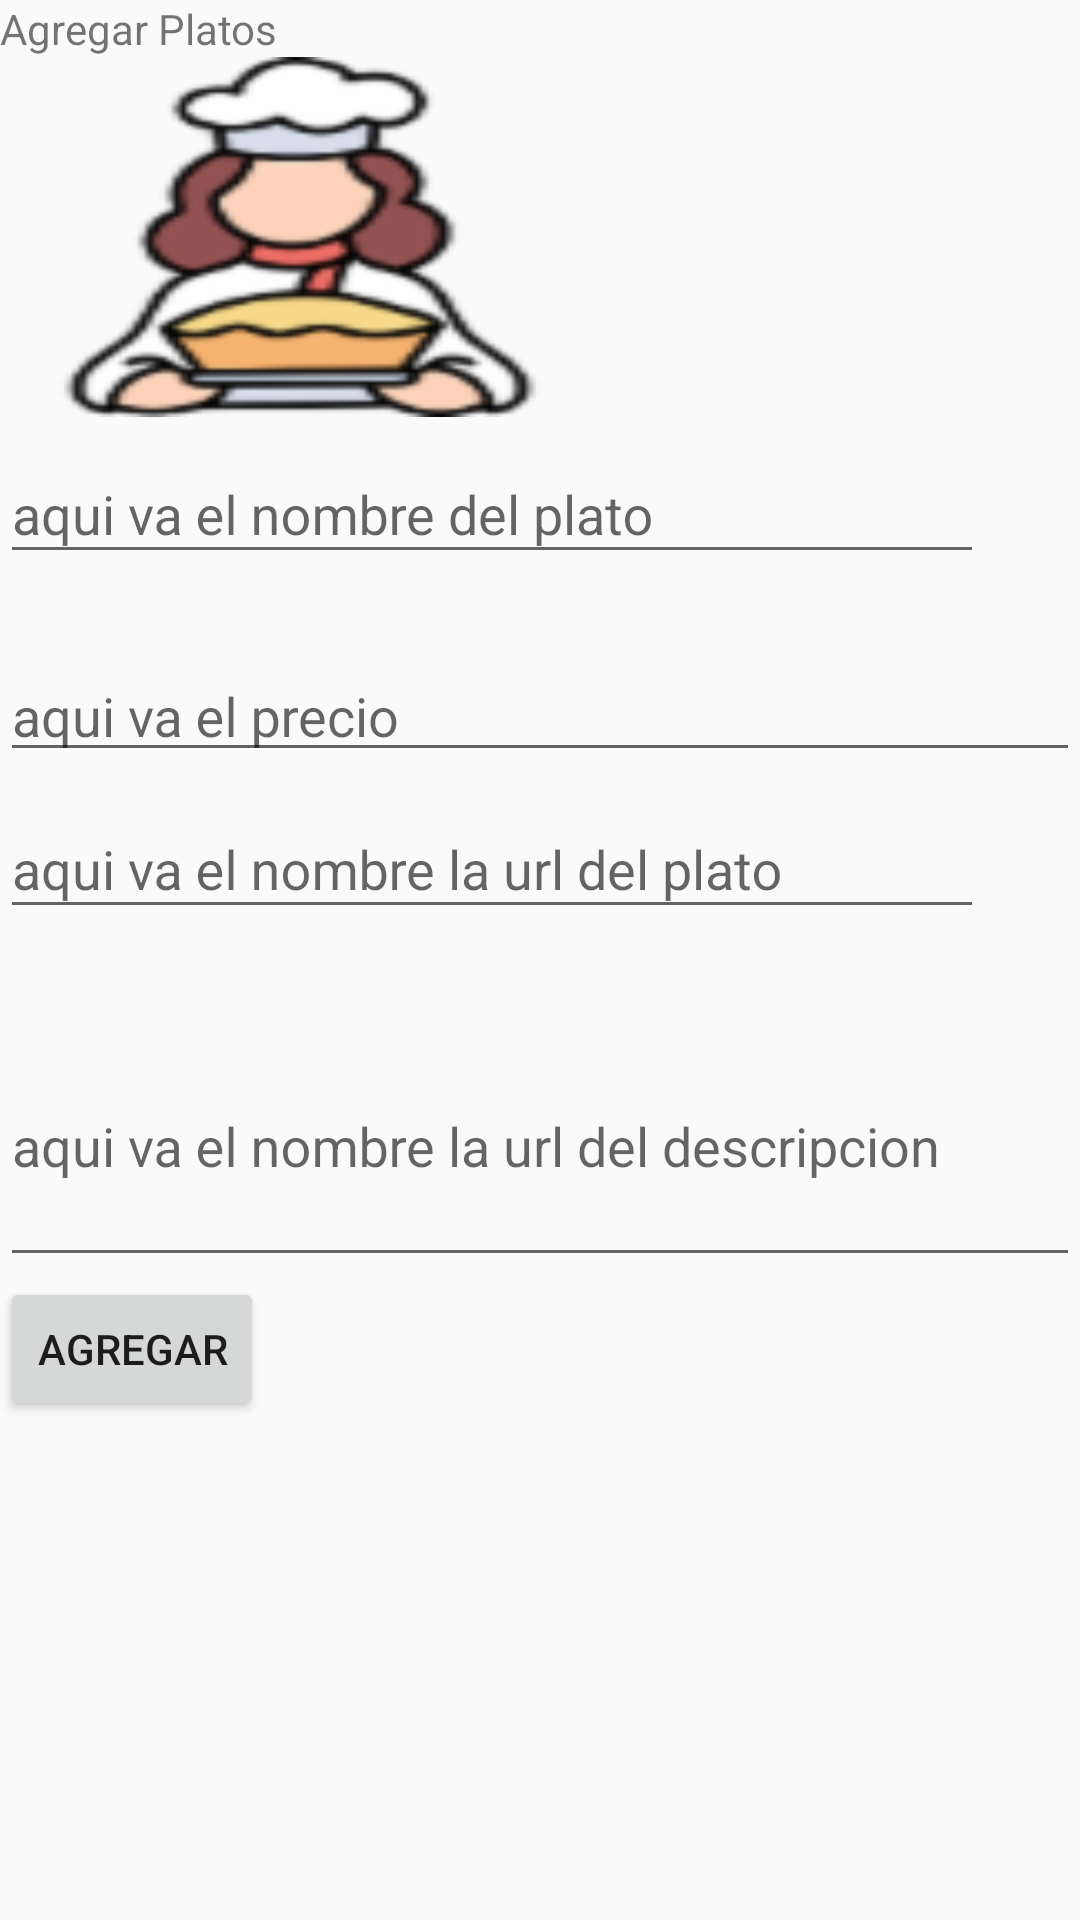

Layout XML and referenced resources for this Android screen:
<!-- AndroidManifest.xml: application theme AppTheme -->
<!-- res/layout/activity_agregar_plato.xml -->
<?xml version="1.0" encoding="utf-8"?>
<androidx.coordinatorlayout.widget.CoordinatorLayout
    xmlns:android="http://schemas.android.com/apk/res/android"
    xmlns:app="http://schemas.android.com/apk/res-auto"
    xmlns:tools="http://schemas.android.com/tools"
    android:layout_width="match_parent"
    android:layout_height="match_parent"
    tools:context=".view.AgregarPlatoActivity">

    <androidx.constraintlayout.widget.ConstraintLayout
        android:layout_width="match_parent"
        android:layout_height="match_parent">

        <LinearLayout
            android:layout_width="match_parent"
            android:layout_height="match_parent"
            android:orientation="vertical">
            <TextView
                android:id="@+id/textView"
                android:layout_width="wrap_content"
                android:layout_height="wrap_content"
                android:text="Agregar Platos"
                />

            <ImageView
                android:id="@+id/imgPlato"
                android:layout_width="200dp"
                android:layout_height="120dp"
                android:background="@drawable/panadero" />
            <com.google.android.material.textfield.TextInputLayout
                android:id="@+id/tiPwrd"
                android:layout_height="wrap_content"
                android:layout_width="match_parent"
                >

            <com.google.android.material.textfield.TextInputEditText
                android:id="@+id/editTxtNombre"
                android:layout_width="match_parent"
                android:layout_height="wrap_content"
                android:layout_marginRight="@dimen/iconLoginLeft"
                android:layout_marginTop="@dimen/activity_vertical_margin"
                android:layout_marginBottom="@dimen/activity_vertical_margin"
                android:layout_marginLeft="@dimen/zerodp"
                android:hint="aqui va el nombre del plato"
                android:inputType="text"
               >
            </com.google.android.material.textfield.TextInputEditText>

            </com.google.android.material.textfield.TextInputLayout>




            <com.google.android.material.textfield.TextInputLayout
                android:layout_width="match_parent"
                android:layout_height="50dp"
                >
                <com.google.android.material.textfield.TextInputEditText
                    android:id="@+id/editTxtPrecio"
                    android:layout_width="match_parent"
                    android:layout_height="match_parent"
                    android:hint="aqui va el precio"
                    android:inputType="text">

                </com.google.android.material.textfield.TextInputEditText>
            </com.google.android.material.textfield.TextInputLayout>

            <com.google.android.material.textfield.TextInputLayout
                android:id="@+id/inputImagen"
                android:layout_height="wrap_content"
                android:layout_width="match_parent"
                >

                <com.google.android.material.textfield.TextInputEditText
                    android:id="@+id/editTxtImagen"
                    android:layout_width="match_parent"
                    android:layout_height="wrap_content"
                    android:layout_marginRight="@dimen/iconLoginLeft"
                    android:layout_marginTop="@dimen/activity_vertical_margin"
                    android:layout_marginBottom="@dimen/activity_vertical_margin"
                    android:layout_marginLeft="@dimen/zerodp"
                    android:hint="aqui va el nombre la url del plato"
                    android:inputType="textUri"
                    >
                </com.google.android.material.textfield.TextInputEditText>

            </com.google.android.material.textfield.TextInputLayout>
            <com.google.android.material.textfield.TextInputLayout
                android:layout_width="match_parent"
                android:layout_height="100dp"
                >
                <com.google.android.material.textfield.TextInputEditText
                    android:id="@+id/editTxtDescripcion"
                    android:layout_width="match_parent"
                    android:layout_height="match_parent"
                    android:hint="aqui va el nombre la url del descripcion"
                    android:inputType="text"
                    >

                </com.google.android.material.textfield.TextInputEditText>
            </com.google.android.material.textfield.TextInputLayout>
            <Button
                android:id="@+id/btnAdd"
                android:layout_width="wrap_content"
                android:layout_height="wrap_content"
                android:text="Agregar"
                />




        </LinearLayout>




    </androidx.constraintlayout.widget.ConstraintLayout>

    </androidx.coordinatorlayout.widget.CoordinatorLayout>
    
<!-- resources referenced by this layout -->
<resources>
  <dimen name="activity_vertical_margin">16dp</dimen>
  <dimen name="iconLoginLeft">32dp</dimen>
  <dimen name="zerodp">0dp</dimen>
  <!-- drawable panadero: png bitmap (drawable-hdpi, 3359 bytes) -->
  <style name="AppTheme" parent="Theme.AppCompat.Light.DarkActionBar">
          
          <item name="colorPrimary">@color/colorPrimary</item>
          <item name="colorPrimaryDark">@color/colorPrimaryDark</item>
          <item name="colorAccent">@color/colorAccent</item>
  
          
          <item name="windowActionBar">false</item>
          <item name="windowNoTitle">true</item>
      </style>
  <color name="colorPrimary">#EF6910</color>
  <color name="colorPrimaryDark">#b53900</color>
  <color name="colorAccent">#FF9900</color>
</resources>
